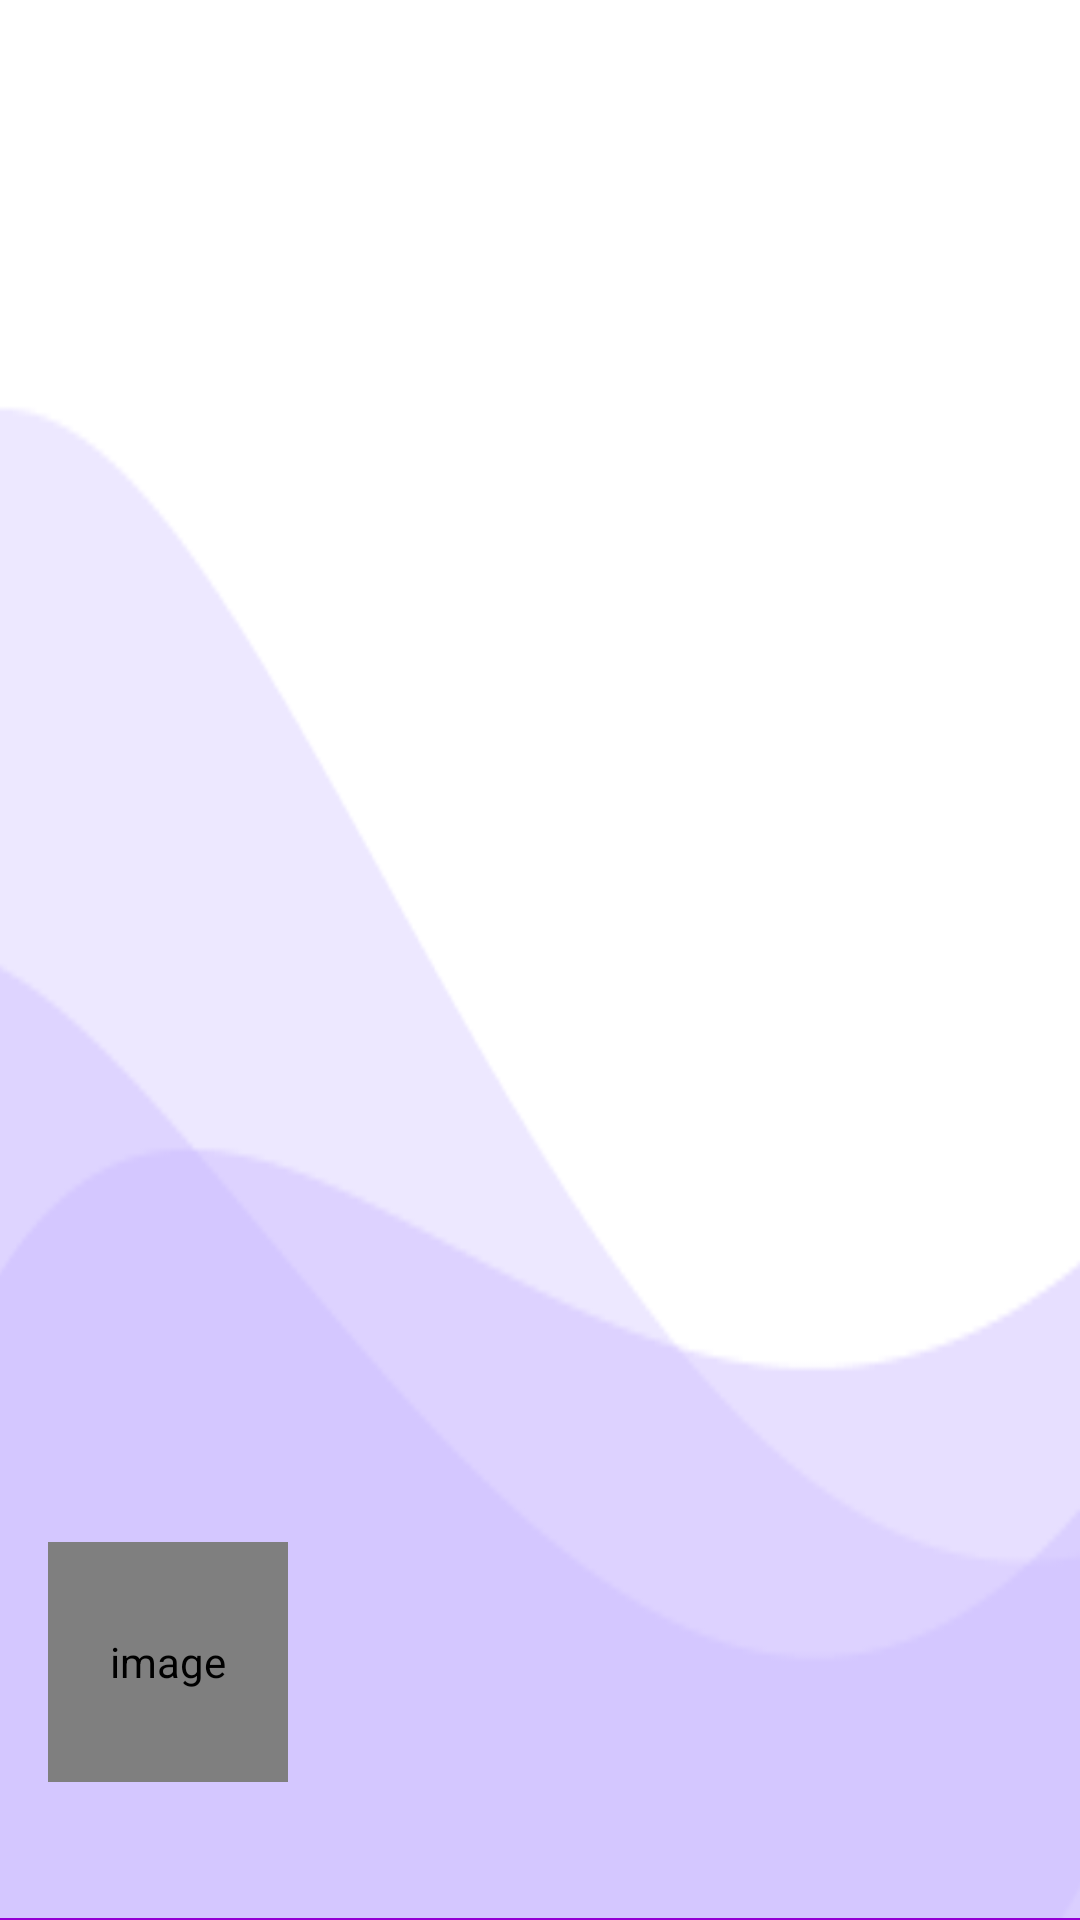

This screen was rendered from an Android layout file. Write that file and the resources it references.
<!-- AndroidManifest.xml: application theme Theme.Pro_Manager -->
<!-- res/layout/nav_header_main.xml -->
<?xml version="1.0" encoding="utf-8"?>
<LinearLayout xmlns:android="http://schemas.android.com/apk/res/android"
    xmlns:app="http://schemas.android.com/apk/res-auto"
    android:layout_width="match_parent"
    android:layout_height="@dimen/height_of_nav_main"
    xmlns:tools="http://schemas.android.com/tools"
    android:background="@drawable/user"
    android:gravity="bottom"
    android:orientation="vertical"
    android:theme="@style/ThemeOverlay.AppCompat.Dark">
    
    <de.hdodenhof.circleimageview.CircleImageView
        android:id="@+id/nav_user_image"
        android:layout_width="@dimen/nav_image_size"
        android:layout_height="@dimen/nav_image_size"
        android:layout_marginStart="@dimen/nav_content_margin_StartEnd"
        android:layout_marginEnd="@dimen/nav_content_margin_StartEnd"
        app:civ_border_color="@android:color/white"
        app:civ_border_width="@dimen/nav_image_circular_border_width"
        android:contentDescription="@string/image_contentDescription"
        android:src="@drawable/ic_user_place_holder"/>

    <TextView
        android:id="@+id/tv_username"
        android:layout_width="wrap_content"
        android:layout_height="wrap_content"
        android:layout_marginStart="@dimen/nav_content_margin_StartEnd"
        android:layout_marginTop="@dimen/nav_content_margin_top"
        android:layout_marginEnd="@dimen/nav_content_margin_StartEnd"
        android:layout_marginBottom="@dimen/nav_content_margin_StartEnd"
        android:textColor="#000000"
        android:textSize="@dimen/nav_user_name_text_size"
        tools:text="Username"/>

    <View
        android:layout_width="match_parent"
        android:layout_height="@dimen/nav_divider_height"
        android:background="@color/colorAccent"/>


</LinearLayout>
<!-- resources referenced by this layout -->
<resources>
  <color name="colorAccent">#9400D3</color>
  <dimen name="height_of_nav_main">200dp</dimen>
  <dimen name="nav_content_margin_StartEnd">16dp</dimen>
  <dimen name="nav_content_margin_top">5dp</dimen>
  <dimen name="nav_divider_height">0.5dp</dimen>
  <dimen name="nav_image_circular_border_width">1dp</dimen>
  <dimen name="nav_image_size">80dp</dimen>
  <dimen name="nav_user_name_text_size">18sp</dimen>
  <!-- drawable user: png bitmap (drawable-xxhdpi, 5604 bytes) -->
  <string name="image_contentDescription">image</string>
  <style name="Theme.Pro_Manager" parent="Theme.MaterialComponents.DayNight.DarkActionBar">
          
          <item name="colorPrimary">@color/purple_500</item>
          <item name="colorPrimaryVariant">@color/purple_700</item>
          <item name="colorOnPrimary">@color/white</item>
          
          <item name="colorSecondary">@color/teal_200</item>
          <item name="colorSecondaryVariant">@color/teal_700</item>
          <item name="colorOnSecondary">@color/black</item>
          
          <item name="android:statusBarColor" tools:targetApi="l">?attr/colorPrimaryVariant</item>
          
      </style>
  <color name="purple_500">#FF6200EE</color>
  <color name="purple_700">#FF3700B3</color>
  <color name="white">#FFFFFFFF</color>
  <color name="teal_200">#FF03DAC5</color>
  <color name="teal_700">#FF018786</color>
  <color name="black">#FF000000</color>
</resources>
